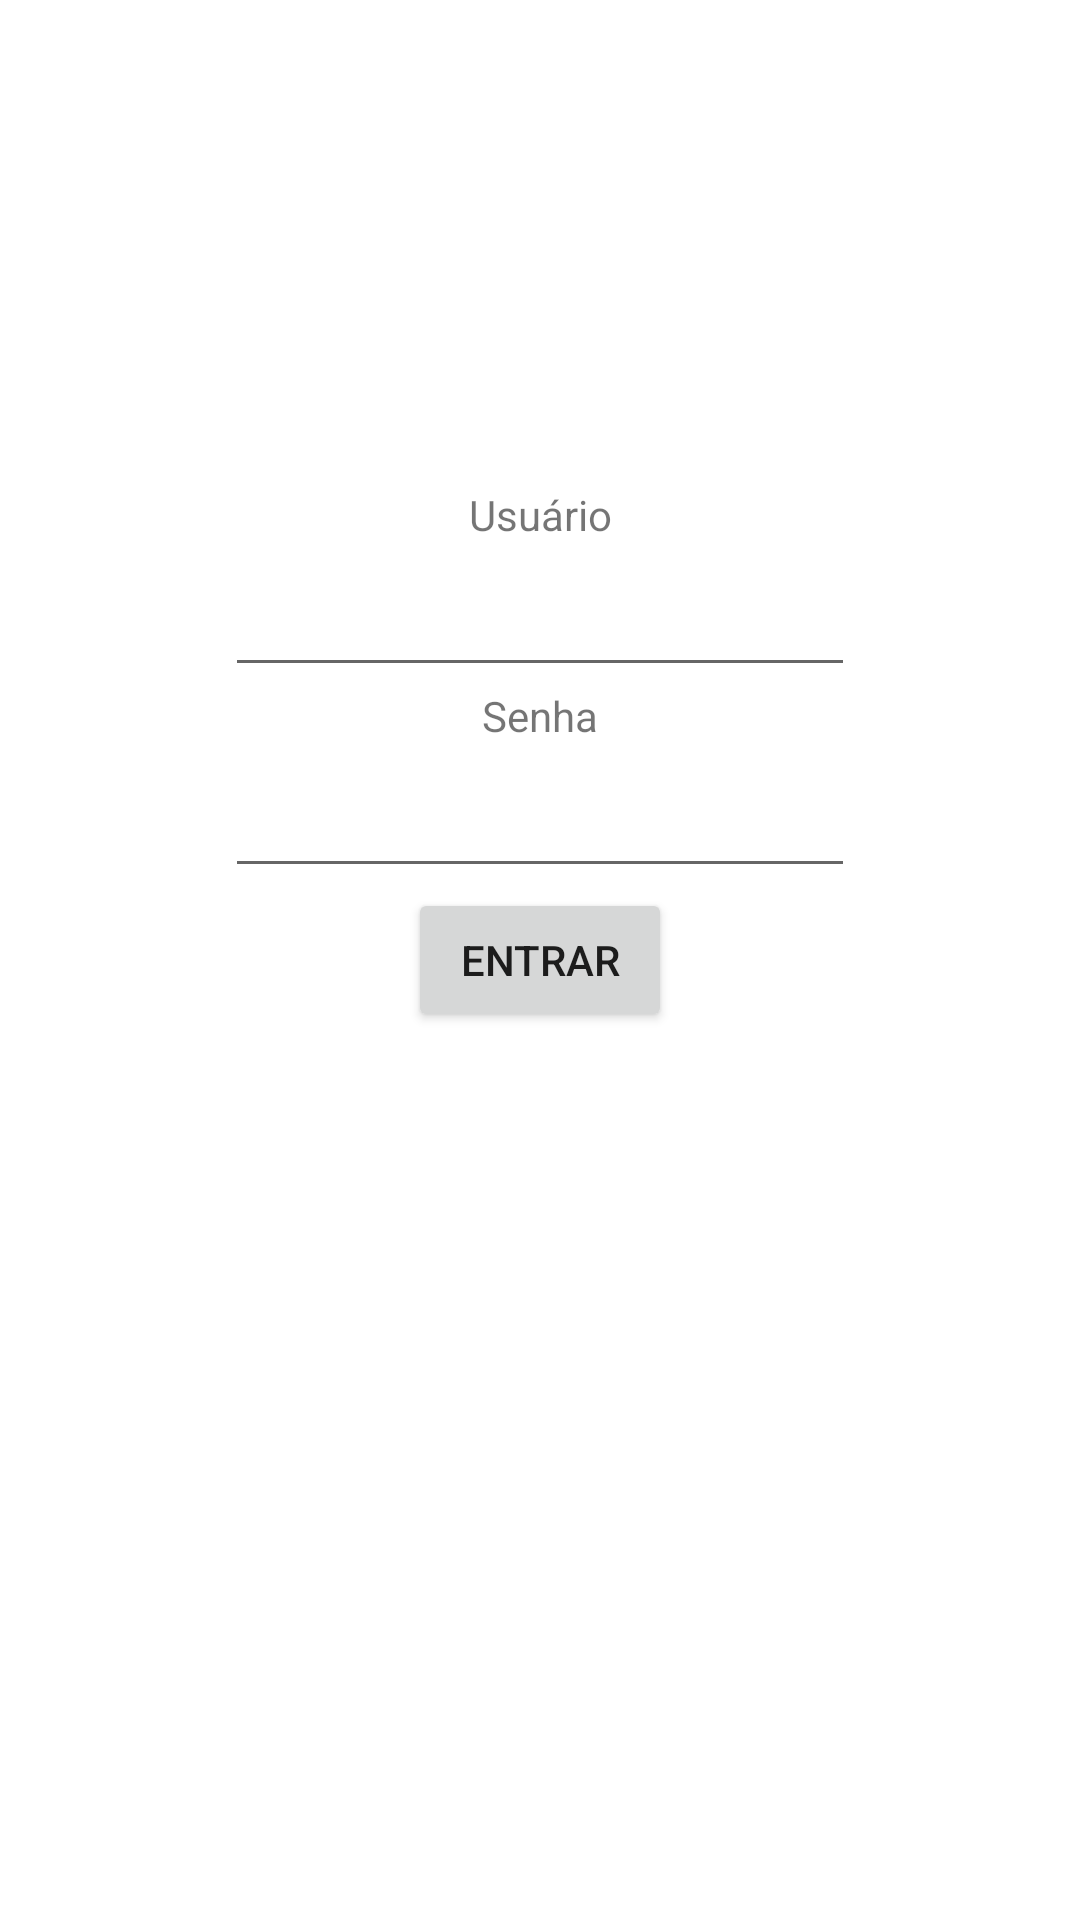

Layout XML and referenced resources for this Android screen:
<!-- AndroidManifest.xml: application theme Theme.Strava20 -->
<!-- res/layout/activity_login.xml -->
<?xml version="1.0" encoding="utf-8"?>
<androidx.constraintlayout.widget.ConstraintLayout xmlns:android="http://schemas.android.com/apk/res/android"
    xmlns:app="http://schemas.android.com/apk/res-auto"
    xmlns:tools="http://schemas.android.com/tools"
    android:layout_width="match_parent"
    android:layout_height="match_parent"
    tools:context=".views.MainActivity">

    <TextView
        android:layout_width="wrap_content"
        android:layout_height="wrap_content"
        android:text="@string/User"
        app:layout_constraintBottom_toTopOf="@id/LoginText"
        app:layout_constraintLeft_toLeftOf="parent"
        app:layout_constraintRight_toRightOf="parent"
        />

    <EditText
        android:id="@+id/LoginText"
        android:layout_width="wrap_content"
        android:layout_height="wrap_content"
        android:autofillHints="@string/User"
        android:ems="10"
        android:inputType="textEmailAddress"
        android:minHeight="48dp"
        app:layout_constraintBottom_toTopOf="@id/Password"
        app:layout_constraintLeft_toLeftOf="parent"
        app:layout_constraintRight_toRightOf="parent"
        tools:ignore="SpeakableTextPresentCheck" />

    <TextView
        android:id="@+id/Password"
        android:layout_width="wrap_content"
        android:layout_height="wrap_content"
        android:text="@string/Password"
        app:layout_constraintBottom_toTopOf="@id/PasswordText"
        app:layout_constraintLeft_toLeftOf="parent"
        app:layout_constraintRight_toRightOf="parent"/>

    <EditText
        android:id="@+id/PasswordText"
        android:layout_width="wrap_content"
        android:layout_height="wrap_content"
        android:autofillHints="@string/Password"
        android:ems="10"
        android:inputType="textPassword"
        android:minHeight="48dp"
        app:layout_constraintBottom_toTopOf="@id/button"
        app:layout_constraintLeft_toLeftOf="parent"
        app:layout_constraintRight_toRightOf="parent"
        tools:ignore="SpeakableTextPresentCheck" />

    <Button
        android:id="@+id/button"
        android:layout_width="wrap_content"
        android:layout_height="wrap_content"
        android:text="@string/Enter"
        app:layout_constraintRight_toRightOf="parent"
        app:layout_constraintLeft_toLeftOf="parent"
        app:layout_constraintTop_toTopOf="parent"
        app:layout_constraintBottom_toBottomOf="parent"
        android:onClick="Login"
        />

</androidx.constraintlayout.widget.ConstraintLayout>
<!-- resources referenced by this layout -->
<resources>
  <string name="Enter">Entrar</string>
  <string name="Password">Senha</string>
  <string name="User">Usuário</string>
  <style name="Theme.Strava20" parent="Theme.MaterialComponents.DayNight.DarkActionBar">
          
          <item name="colorPrimary">@color/purple_500</item>
          <item name="colorPrimaryVariant">@color/purple_700</item>
          <item name="colorOnPrimary">@color/white</item>
          
          <item name="colorSecondary">@color/teal_200</item>
          <item name="colorSecondaryVariant">@color/teal_700</item>
          <item name="colorOnSecondary">@color/black</item>
          
          <item name="android:statusBarColor" tools:targetApi="l">?attr/colorPrimaryVariant</item>
          
      </style>
  <!-- not gathered from this repository: default colours our renderer supplied (Android Studio template values) -->
  <color name="purple_500">#FF6200EE</color>
  <color name="purple_700">#FF3700B3</color>
  <color name="teal_200">#FF03DAC5</color>
  <color name="teal_700">#FF018786</color>
  <color name="black">#FF000000</color>
  <color name="white">#FFFFFFFF</color>
</resources>
